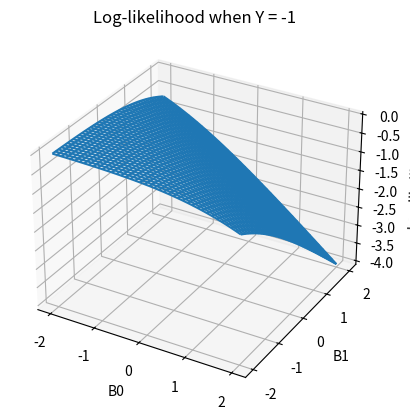
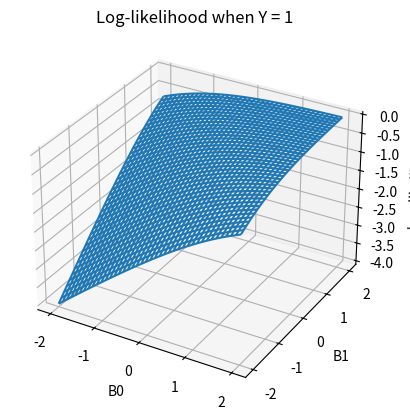

Generate these figures, in order, with matplotlib:
# -*- coding: utf-8 -*-
"""
Created on Mon Nov 11 14:05:39 2019

[redacted]
"""



import numpy as np
import matplotlib.pyplot as plt
from mpl_toolkits.mplot3d import Axes3D


## Log Likelihood function
def log_likelihood(x, y, b0, b1):
    result = -(np.log(1 + np.exp(-y*(b0 + b1*x))))
    return result


b0 = np.arange(-2.0, 2.1, 0.1)
b1 = np.arange(-2.0, 2.1, 0.1)
ll_1 = np.zeros((41,41))
ll_2 = np.zeros((41,41))


x = 1

B0, B1 = np.meshgrid(b0, b1)

## Computation of Log-Likelihood
for i in range(len(b0)):
    for j in range(len(b0)):
        ll_1[i][j] = log_likelihood(x, -1, B0[i][j], B1[i][j])
        ll_2[i][j] = log_likelihood(x, 1, B0[i][j], B1[i][j])
        

fig = plt.figure()

ax = plt.axes(projection='3d')
ax.plot_wireframe(B0, B1, ll_1)

ax.set_xlabel('B0')
ax.set_ylabel('B1')
ax.set_zlabel('Log-likelihood')
ax.set_title('Log-likelihood when Y = -1')




fig = plt.figure()

ax = fig.add_subplot(111, projection='3d')
ax.plot_wireframe(B0, B1, ll_2)

ax.set_xlabel('B0')
ax.set_ylabel('B1')
ax.set_zlabel('Log-likelihood')
ax.set_title('Log-likelihood when Y = 1')
